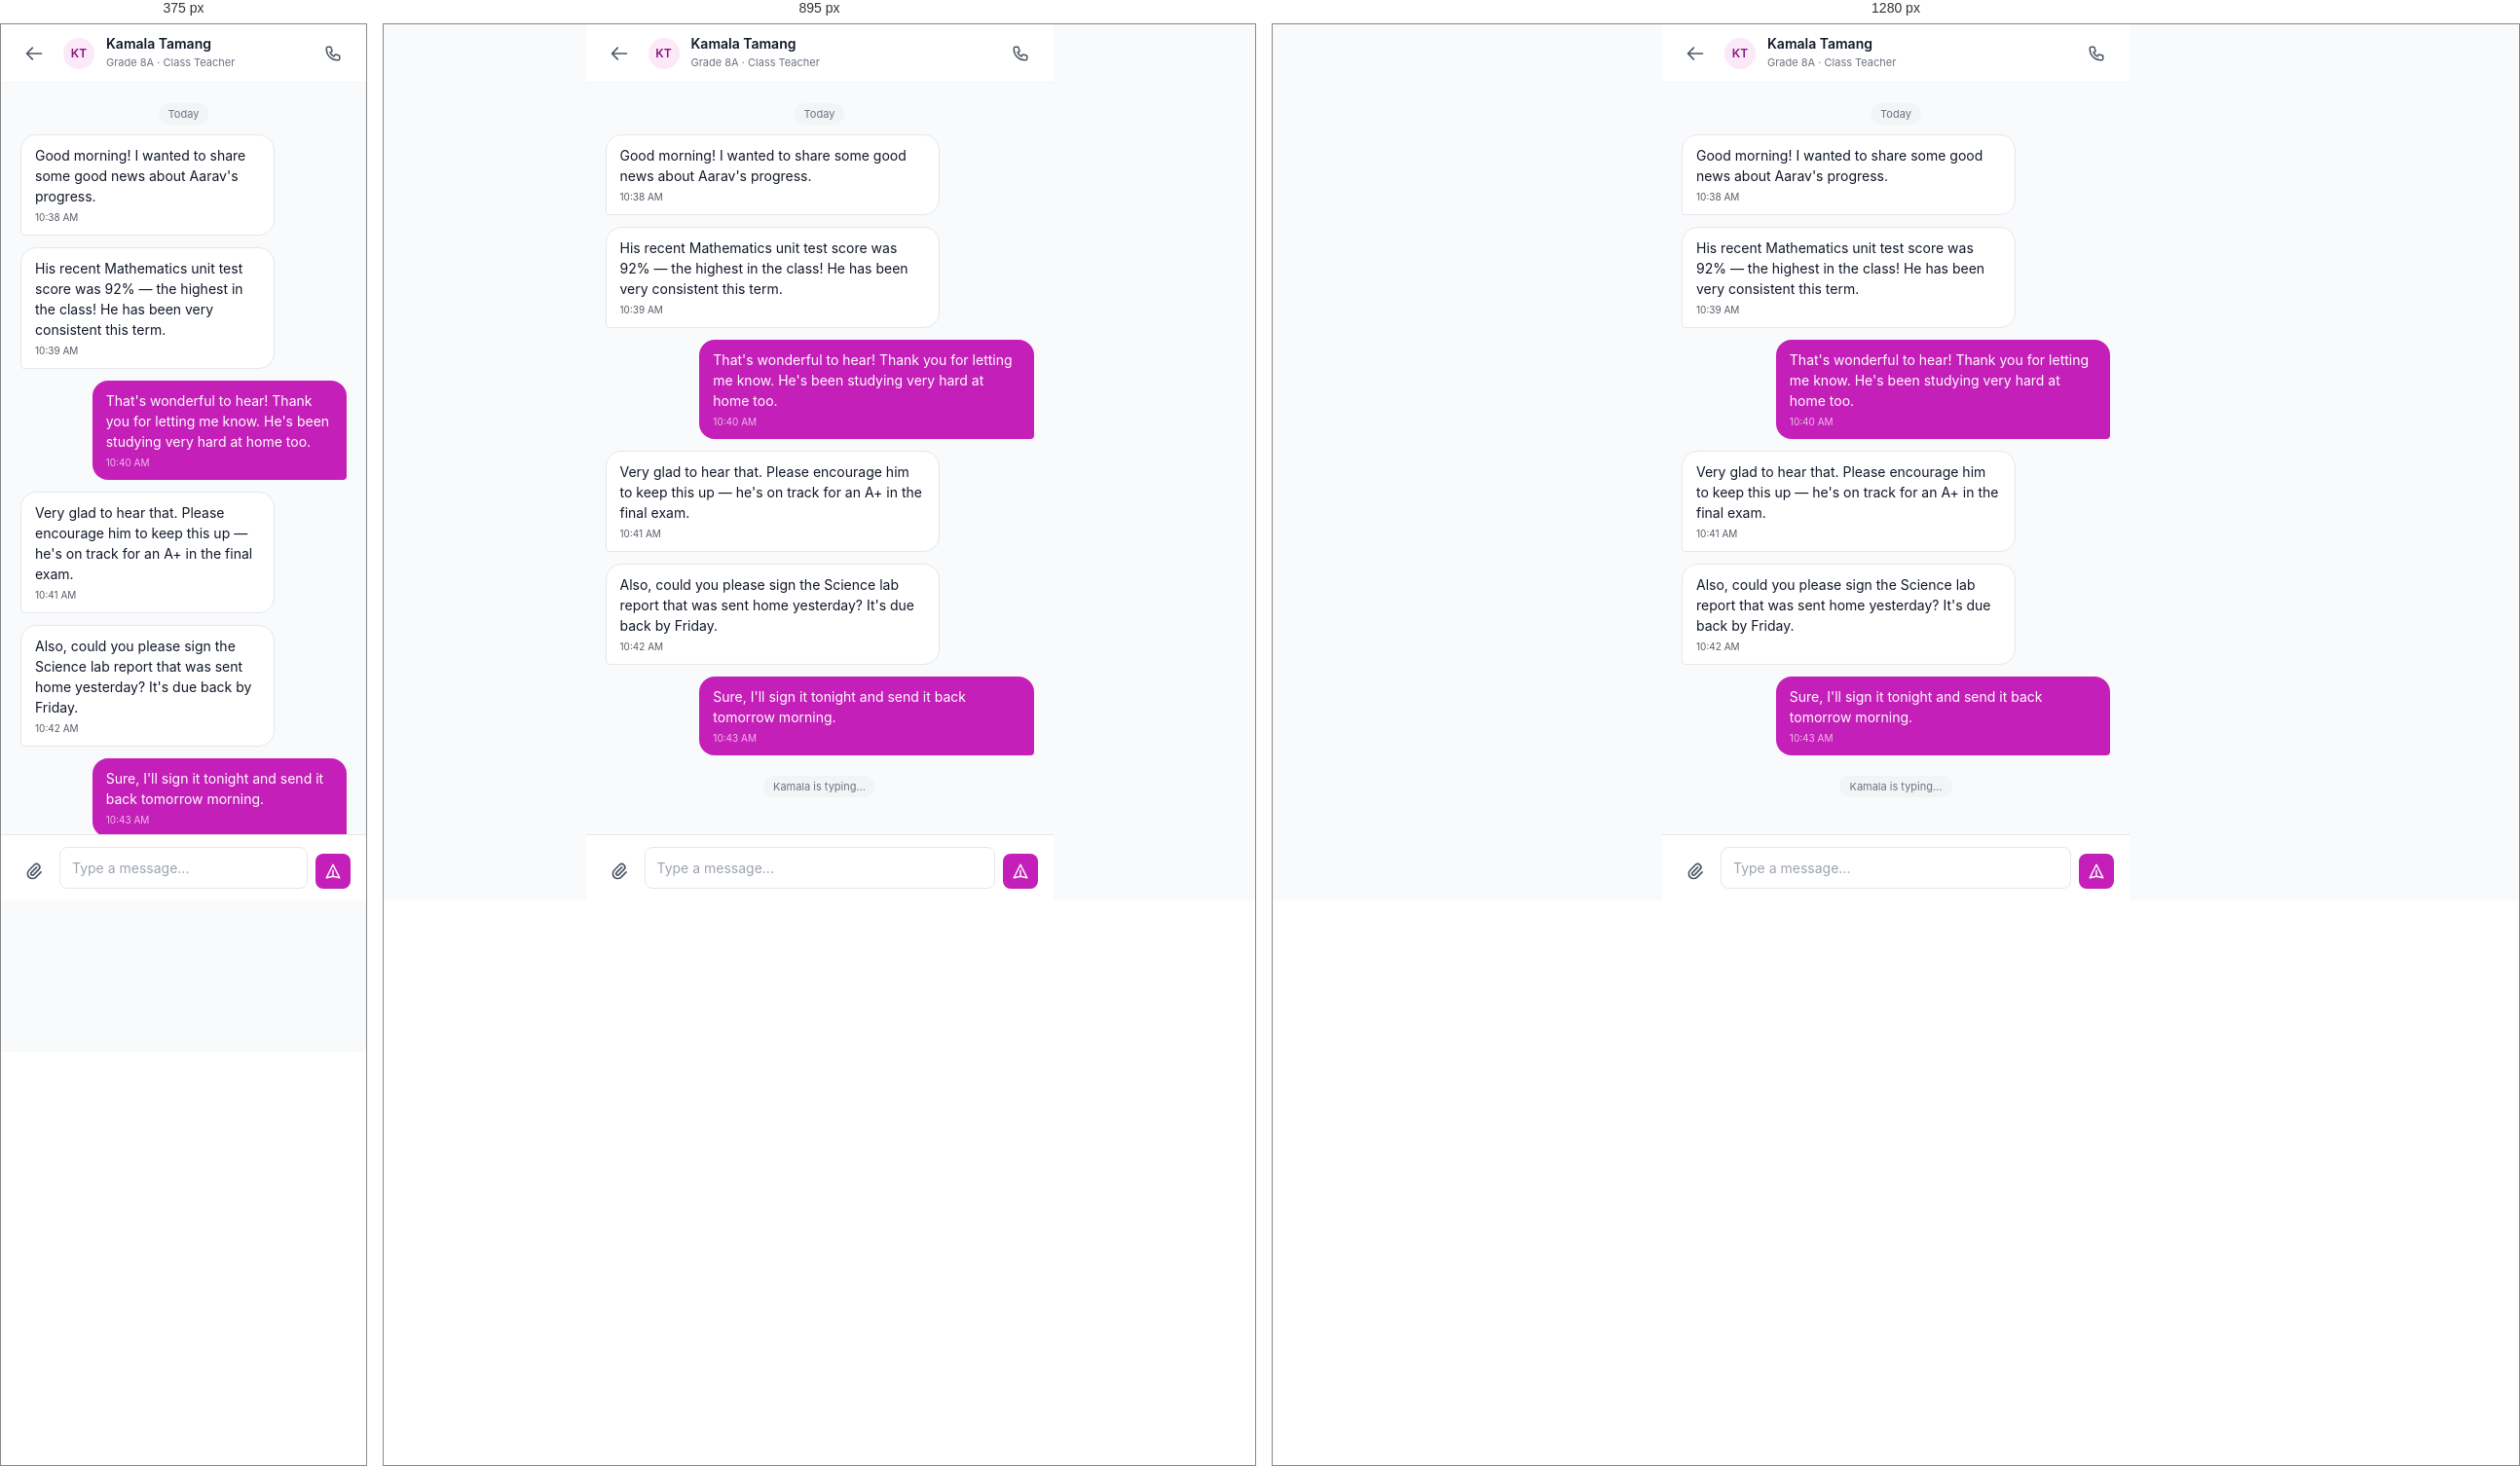
Rendered at 375 px, 895 px and 1280 px, left to right.

<!-- file: message-thread.html -->
<!doctype html>
<html lang="en">
<head>
  <meta charset="utf-8">
  <meta name="viewport" content="width=device-width, initial-scale=1, viewport-fit=cover">
  <title>Chat · Kamala Tamang</title>
  <link rel="stylesheet" href="../assets/css/theme.css">
  <link rel="stylesheet" href="../assets/css/components.css">
  <link rel="stylesheet" href="../assets/css/pages.css">
  <style>
    .mobile-page { max-width: 480px; margin: 0 auto; min-height: 100vh; background: var(--ink-50); display: flex; flex-direction: column; }
    .thread-body { flex: 1; overflow-y: auto; padding: 20px; display: flex; flex-direction: column; gap: 12px; padding-bottom: 100px; }
    .bubble { max-width: 78%; padding: 10px 14px; border-radius: 16px; font-size: 14px; line-height: 1.5; }
    .bubble-in { background: #fff; color: var(--ink-900); border: 1px solid var(--ink-200); border-bottom-left-radius: 4px; align-self: flex-start; }
    .bubble-out { background: var(--primary-500); color: #fff; border-bottom-right-radius: 4px; align-self: flex-end; }
    .bubble-time { font-size: 10px; opacity: 0.7; margin-top: 4px; display: block; }
    .composer { position: fixed; bottom: 0; left: 0; right: 0; max-width: 480px; margin: 0 auto; background: #fff; border-top: 1px solid var(--ink-200); padding: 12px 16px; display: flex; gap: 8px; align-items: flex-end; }
  </style>
</head>
<body>

<div class="mobile-page">

  <!-- Header -->
  <header style="position:sticky;top:0;z-index:20;background:#fff;border-bottom:1px solid var(--ink-100);padding:0 16px;height:60px;display:flex;align-items:center;gap:12px;">
    <a href="messages.html" class="btn btn-ghost btn-icon"><svg width="20" height="20" fill="none" stroke="currentColor" viewBox="0 0 24 24" stroke-width="2"><path stroke-linecap="round" stroke-linejoin="round" d="M10 19l-7-7m0 0l7-7m-7 7h18"/></svg></a>
    <div class="avatar avatar-sm avatar-primary">KT</div>
    <div style="flex:1;min-width:0;">
      <p style="font-size:14px;font-weight:600;margin:0;line-height:1.2;">Kamala Tamang</p>
      <p style="font-size:11px;color:var(--ink-500);margin-top:2px;">Grade 8A · Class Teacher</p>
    </div>
    <button class="btn btn-ghost btn-icon"><svg width="18" height="18" fill="none" stroke="currentColor" viewBox="0 0 24 24" stroke-width="2"><path stroke-linecap="round" stroke-linejoin="round" d="M3 5a2 2 0 012-2h3.28a1 1 0 01.948.684l1.498 4.493a1 1 0 01-.502 1.21l-2.257 1.13a11.042 11.042 0 005.516 5.516l1.13-2.257a1 1 0 011.21-.502l4.493 1.498a1 1 0 01.684.949V19a2 2 0 01-2 2h-1C9.716 21 3 14.284 3 6V5z"/></svg></button>
  </header>

  <!-- Thread -->
  <div class="thread-body">
    <div style="text-align:center;">
      <span style="font-size:11px;color:var(--ink-500);background:var(--ink-100);padding:4px 10px;border-radius:9999px;">Today</span>
    </div>

    <div class="bubble bubble-in">
      Good morning! I wanted to share some good news about Aarav's progress.
      <span class="bubble-time">10:38 AM</span>
    </div>

    <div class="bubble bubble-in">
      His recent Mathematics unit test score was 92% — the highest in the class! He has been very consistent this term.
      <span class="bubble-time">10:39 AM</span>
    </div>

    <div class="bubble bubble-out">
      That's wonderful to hear! Thank you for letting me know. He's been studying very hard at home too.
      <span class="bubble-time">10:40 AM</span>
    </div>

    <div class="bubble bubble-in">
      Very glad to hear that. Please encourage him to keep this up — he's on track for an A+ in the final exam.
      <span class="bubble-time">10:41 AM</span>
    </div>

    <div class="bubble bubble-in">
      Also, could you please sign the Science lab report that was sent home yesterday? It's due back by Friday.
      <span class="bubble-time">10:42 AM</span>
    </div>

    <div class="bubble bubble-out">
      Sure, I'll sign it tonight and send it back tomorrow morning.
      <span class="bubble-time">10:43 AM</span>
    </div>

    <div style="text-align:center;margin-top:8px;">
      <span style="font-size:11px;color:var(--ink-500);background:var(--ink-100);padding:4px 10px;border-radius:9999px;">Kamala is typing…</span>
    </div>
  </div>

  <!-- Composer -->
  <div class="composer">
    <button class="btn btn-ghost btn-icon" style="flex-shrink:0;">
      <svg width="20" height="20" fill="none" stroke="currentColor" viewBox="0 0 24 24" stroke-width="2"><path stroke-linecap="round" stroke-linejoin="round" d="M15.172 7l-6.586 6.586a2 2 0 102.828 2.828l6.414-6.586a4 4 0 00-5.656-5.656l-6.415 6.585a6 6 0 108.486 8.486L20.5 13"/></svg>
    </button>
    <textarea id="msgInput" class="textarea" placeholder="Type a message..." rows="1" style="min-height:40px;max-height:120px;flex:1;resize:none;padding:10px 12px;"></textarea>
    <button class="btn btn-primary btn-icon" style="flex-shrink:0;" onclick="sendMessage()">
      <svg width="18" height="18" fill="none" stroke="currentColor" viewBox="0 0 24 24" stroke-width="2"><path stroke-linecap="round" stroke-linejoin="round" d="M12 19l9 2-9-18-9 18 9-2zm0 0v-8"/></svg>
    </button>
  </div>

</div>

<script src="../assets/js/app.js"></script>
<script>
  function sendMessage() {
    const input = document.getElementById('msgInput');
    const text = input.value.trim();
    if (!text) return;
    const body = document.querySelector('.thread-body');
    const typing = body.querySelector('div:last-child');
    const bubble = document.createElement('div');
    bubble.className = 'bubble bubble-out';
    const time = new Date().toLocaleTimeString('en-US', { hour: 'numeric', minute: '2-digit' });
    bubble.innerHTML = `${text}<span class="bubble-time">${time}</span>`;
    body.insertBefore(bubble, typing);
    input.value = '';
    body.scrollTop = body.scrollHeight;
    window.toast('Message sent', 'success');
  }
</script>
</body>
</html>

/* @media block from pages.css */
@media (max-width: 1023px) {
  .sidebar { transform: translateX(-100%); box-shadow: var(--shadow-pop); }
  .sidebar.open { transform: translateX(0); }
  .main { margin-left: 0; }
  .hamburger { display: flex; }
  .main-content { padding: 16px; }
}

/* @media block from pages.css */
@media (max-width: 767px) {
  .mobile-nav { display: block; }
  .mobile-page { padding-bottom: 80px; }
}